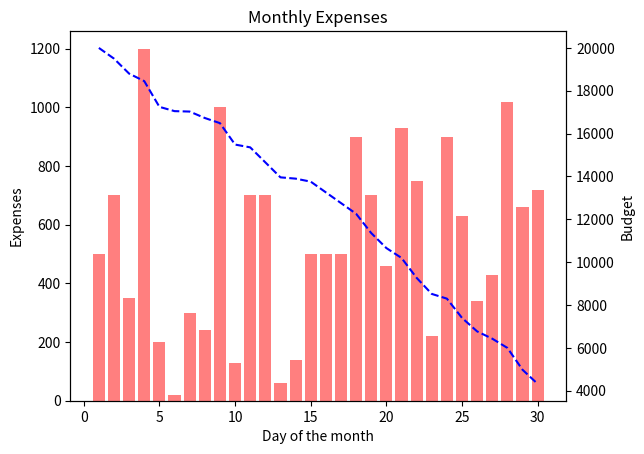

Generate this figure with matplotlib:
import matplotlib.pyplot as plt
import numpy as np
import random
import matplotlib.pyplot as plt

budget = 20000
expense = {1:500, 2:700, 3:350, 4:1200, 5:200,6:20,7:300,8:240,9:1000,10:130,11:700,12:700,13:60,14:140,15:500,16:500,17:500,18:900,19:700,20:460,21:1000}

def generate(budget, expense):
    total_expense = sum(expense.values())
    remaining_budget = budget - total_expense
    num_remaining_days = 30 - len(expense)
    min_value = min(expense.values())
    max_value = max(expense.values())
    suggestions = {}
    for day in range(21, 31):
        suggestion = random.randint(min_value, max_value)
        suggestion = round(suggestion, -1) # round to nearest 10
        suggestions[day] = suggestion

    total_suggestions = sum(suggestions.values())

    if total_suggestions > remaining_budget:
        factor = remaining_budget / total_suggestions
        for day in suggestions:
            suggestions[day] = round(suggestions[day] * factor, -1)

    expenseupdated = expense.copy()
    expenseupdated.update(suggestions)

    return expenseupdated

# Generate the updated expenses
expenseupdated = generate(budget, expense)

# Plot the chart
fig, ax1 = plt.subplots()

# Bar chart for expenses
x = list(expenseupdated.keys())
y1 = list(expenseupdated.values())
ax1.bar(x, y1, color='red', alpha=0.5)
ax1.set_xlabel('Day of the month')
ax1.set_ylabel('Expenses')
ax1.set_title('Monthly Expenses')

# Line chart for budget
y2 = [budget - sum(y1[:i]) for i in range(len(y1))]
ax2 = ax1.twinx()
ax2.plot(x, y2, color='blue', linestyle='dashed')
ax2.set_ylabel('Budget')

plt.show()
